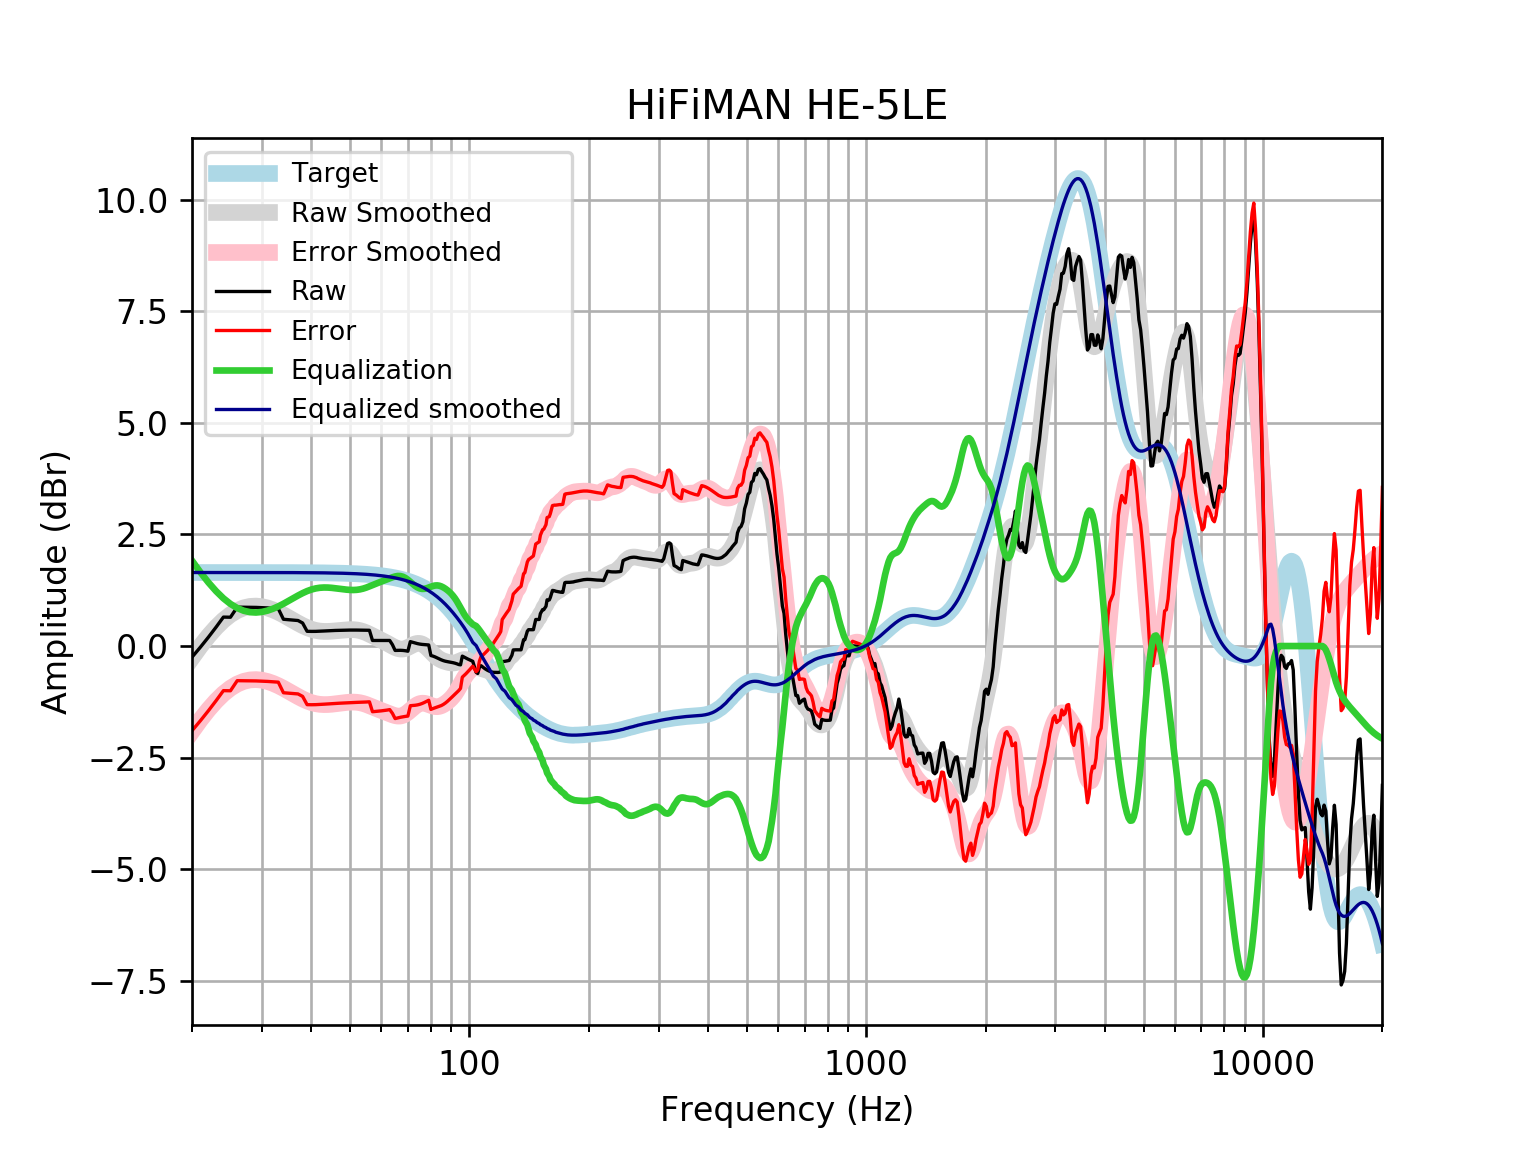

Values plotted in this chart, from the file beside it:
frequency, raw, error, smoothed, error_smoothed, equalization, equalized_raw, equalized_smoothed, target
20, -0.249, -1.897, -0.2663, -1.914, 1.914, 1.665, 1.648, 1.648
21, -0.02493, -1.673, -0.004593, -1.652, 1.652, 1.627, 1.648, 1.648
22, 0.1994, -1.448, 0.2235, -1.424, 1.424, 1.624, 1.648, 1.648
23, 0.4239, -1.224, 0.4179, -1.23, 1.23, 1.654, 1.648, 1.648
24, 0.6485, -0.9992, 0.5787, -1.069, 1.069, 1.718, 1.648, 1.648
25, 0.6457, -1.002, 0.704, -0.9437, 0.9437, 1.589, 1.648, 1.648
26, 0.8717, -0.7759, 0.7958, -0.8518, 0.8518, 1.723, 1.648, 1.648
27, 0.8703, -0.7772, 0.8562, -0.7913, 0.7913, 1.662, 1.648, 1.648
28, 0.8687, -0.7787, 0.8882, -0.7592, 0.7592, 1.628, 1.647, 1.647
29, 0.8659, -0.7814, 0.8959, -0.7515, 0.7515, 1.617, 1.647, 1.647
30, 0.8612, -0.786, 0.8829, -0.7642, 0.7642, 1.625, 1.647, 1.647
31, 0.8544, -0.7926, 0.8533, -0.7937, 0.7937, 1.648, 1.647, 1.647
32, 0.8462, -0.8005, 0.8105, -0.8362, 0.8362, 1.682, 1.647, 1.647
33, 0.8373, -0.8092, 0.758, -0.8885, 0.8885, 1.726, 1.647, 1.647
34, 0.6001, -1.046, 0.6989, -0.9473, 0.9473, 1.547, 1.646, 1.646
35, 0.5907, -1.055, 0.6364, -1.009, 1.009, 1.6, 1.646, 1.646
36, 0.5812, -1.064, 0.5735, -1.072, 1.072, 1.653, 1.645, 1.645
37, 0.5721, -1.073, 0.5133, -1.132, 1.132, 1.704, 1.645, 1.645
38, 0.5164, -1.128, 0.4589, -1.185, 1.185, 1.702, 1.644, 1.644
39, 0.3306, -1.313, 0.4127, -1.231, 1.231, 1.562, 1.644, 1.644
40, 0.3282, -1.315, 0.3763, -1.267, 1.267, 1.595, 1.643, 1.643
41, 0.329, -1.313, 0.3505, -1.292, 1.292, 1.621, 1.642, 1.642
42, 0.3323, -1.309, 0.3349, -1.306, 1.306, 1.638, 1.641, 1.641
43, 0.3371, -1.303, 0.3281, -1.312, 1.312, 1.649, 1.64, 1.64
44, 0.342, -1.297, 0.3283, -1.31, 1.31, 1.652, 1.639, 1.639
45, 0.3463, -1.291, 0.3332, -1.304, 1.304, 1.65, 1.637, 1.637
46, 0.3497, -1.286, 0.3409, -1.295, 1.295, 1.644, 1.635, 1.635
47, 0.3524, -1.281, 0.3497, -1.284, 1.284, 1.636, 1.634, 1.633
48, 0.3546, -1.277, 0.3581, -1.273, 1.273, 1.628, 1.631, 1.631
49, 0.3565, -1.272, 0.3649, -1.264, 1.264, 1.621, 1.629, 1.629
50, 0.3577, -1.268, 0.3685, -1.258, 1.258, 1.615, 1.626, 1.626
51, 0.3582, -1.265, 0.3674, -1.256, 1.256, 1.614, 1.623, 1.623
52, 0.3577, -1.262, 0.3602, -1.26, 1.26, 1.617, 1.62, 1.62
53, 0.3564, -1.26, 0.346, -1.27, 1.27, 1.627, 1.616, 1.616
54, 0.3549, -1.257, 0.3246, -1.287, 1.287, 1.642, 1.612, 1.612
55, 0.3537, -1.254, 0.2971, -1.31, 1.31, 1.664, 1.607, 1.607
56, 0.353, -1.249, 0.2653, -1.337, 1.337, 1.69, 1.602, 1.602
57, 0.1249, -1.472, 0.2315, -1.365, 1.365, 1.49, 1.596, 1.596
58, 0.1248, -1.465, 0.1975, -1.393, 1.393, 1.518, 1.59, 1.59
59, 0.1245, -1.459, 0.1643, -1.419, 1.419, 1.544, 1.583, 1.583
60, 0.1239, -1.452, 0.1318, -1.444, 1.444, 1.568, 1.576, 1.576
61, 0.1234, -1.444, 0.09922, -1.469, 1.469, 1.592, 1.568, 1.568
62, 0.1235, -1.435, 0.06572, -1.493, 1.493, 1.617, 1.559, 1.559
63, 0.1247, -1.424, 0.03143, -1.518, 1.518, 1.642, 1.549, 1.549
64, 0.03007, -1.508, -0.002193, -1.541, 1.541, 1.571, 1.538, 1.538
65, -0.09793, -1.625, -0.03226, -1.559, 1.559, 1.461, 1.527, 1.527
66, -0.09573, -1.61, -0.05512, -1.57, 1.57, 1.474, 1.514, 1.514
67, -0.09553, -1.596, -0.06739, -1.568, 1.568, 1.473, 1.501, 1.501
68, -0.09843, -1.585, -0.06707, -1.553, 1.553, 1.455, 1.486, 1.486
69, -0.1051, -1.576, -0.05429, -1.525, 1.525, 1.42, 1.471, 1.471
70, -0.1155, -1.569, -0.03156, -1.485, 1.485, 1.37, 1.454, 1.454
71, 0.09896, -1.337, -0.003332, -1.439, 1.439, 1.538, 1.436, 1.436
72, 0.08369, -1.332, 0.02487, -1.391, 1.391, 1.475, 1.416, 1.416
73, 0.06832, -1.327, 0.04747, -1.348, 1.348, 1.416, 1.395, 1.395
74, 0.0546, -1.318, 0.05983, -1.313, 1.313, 1.368, 1.373, 1.373
75, 0.04391, -1.305, 0.05893, -1.29, 1.29, 1.334, 1.349, 1.349
76, 0.03672, -1.287, 0.04367, -1.28, 1.28, 1.317, 1.324, 1.324
77, 0.03235, -1.265, 0.01485, -1.282, 1.282, 1.315, 1.297, 1.297
78, 0.02899, -1.24, -0.02507, -1.294, 1.294, 1.323, 1.269, 1.269
79, 0.02419, -1.215, -0.07244, -1.311, 1.311, 1.335, 1.239, 1.239
... 553 more rows
